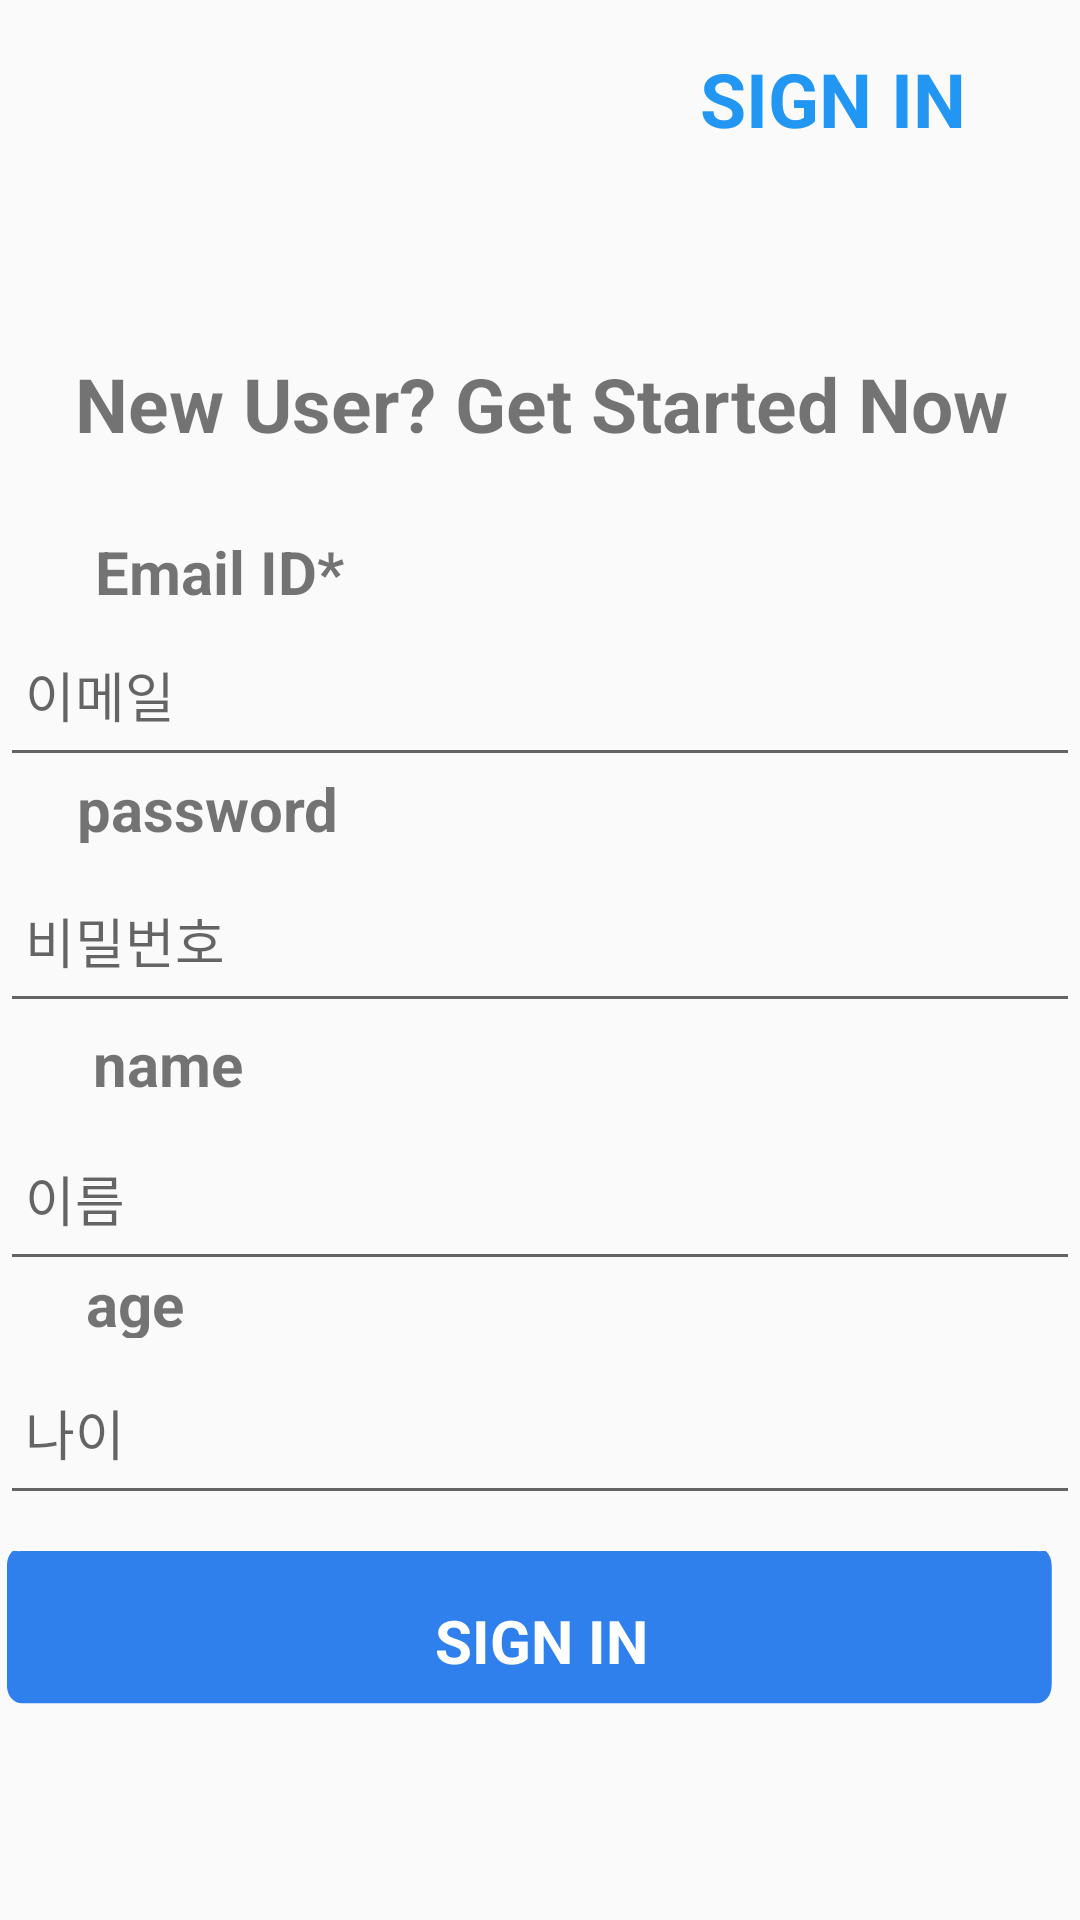

Here is an Android app screen rendered from its layout file. Give the layout XML and the strings, colors and styles it references.
<!-- AndroidManifest.xml: application theme Theme.TexiCar_app -->
<!-- res/layout/fragment_sign_up.xml -->
<?xml version="1.0" encoding="utf-8"?>
<FrameLayout xmlns:android="http://schemas.android.com/apk/res/android"
    xmlns:app="http://schemas.android.com/apk/res-auto"
    xmlns:tools="http://schemas.android.com/tools"
    android:layout_width="match_parent"
    android:layout_height="match_parent"
    android:background="#00984B4B"
    tools:context=".SignUpFragment">

    
    <androidx.constraintlayout.widget.ConstraintLayout
        android:layout_width="match_parent"
        android:layout_height="match_parent">


        <TextView
            android:id="@+id/sign_in_but"
            android:layout_width="122dp"
            android:layout_height="40dp"
            android:layout_alignParentLeft="true"
            android:layout_alignParentTop="true"
            android:layout_marginTop="16dp"
            android:background="@drawable/sign_up_button"
            android:elevation="4dp"
            android:gravity="center_horizontal"
            android:text="SIGN IN"
            android:textColor="#2196F3"
            android:textSize="25dp"
            android:textStyle="bold"
            app:layout_constraintEnd_toEndOf="parent"
            app:layout_constraintHorizontal_bias="0.91"
            app:layout_constraintStart_toStartOf="parent"
            app:layout_constraintTop_toTopOf="parent" />

        <TextView
            android:id="@+id/sign_in_to_"
            android:layout_width="400dp"
            android:layout_height="85dp"
            android:layout_alignParentLeft="true"
            android:layout_alignParentTop="true"
            android:layout_marginTop="92dp"
            android:gravity="center_horizontal|center_vertical"
            android:text="New User? Get Started Now"
            android:textSize="25dp"
            android:textStyle="bold"
            app:layout_constraintEnd_toEndOf="parent"
            app:layout_constraintStart_toStartOf="parent"
            app:layout_constraintTop_toTopOf="parent" />


        <TextView
            android:id="@+id/email_id_"
            android:layout_width="120dp"
            android:layout_height="27dp"
            android:layout_alignParentLeft="true"
            android:layout_alignParentTop="true"
            android:gravity="center"
            android:text="Email ID*"
            android:textSize="20dp"
            android:textStyle="bold"
            app:layout_constraintEnd_toEndOf="parent"
            app:layout_constraintHorizontal_bias="0.054"
            app:layout_constraintStart_toStartOf="parent"
            app:layout_constraintTop_toBottomOf="@+id/sign_in_to_" />

        <EditText
            android:id="@+id/email_up"
            android:layout_width="360dp"
            android:layout_height="58dp"
            android:layout_alignParentLeft="true"
            android:layout_alignParentTop="true"
            android:layout_marginTop="24dp"
            android:elevation="1dp"
            android:hint=" 이메일"
            android:inputType="textEmailAddress"
            app:layout_constraintEnd_toEndOf="parent"
            app:layout_constraintHorizontal_bias="0.49"
            app:layout_constraintStart_toStartOf="parent"
            app:layout_constraintTop_toBottomOf="@+id/sign_in_to_" />

        <TextView
            android:id="@+id/password_"
            android:layout_width="112dp"
            android:layout_height="25dp"
            android:layout_alignParentLeft="true"
            android:layout_alignParentTop="true"
            android:layout_marginTop="52dp"
            android:gravity="center"
            android:text="password"
            android:textSize="20dp"
            android:textStyle="bold"
            app:layout_constraintEnd_toEndOf="parent"
            app:layout_constraintHorizontal_bias="0.053"
            app:layout_constraintStart_toStartOf="parent"
            app:layout_constraintTop_toBottomOf="@+id/email_id_" />

        <EditText
            android:id="@+id/password_up"
            android:layout_width="360dp"
            android:layout_height="58dp"
            android:layout_marginTop="24dp"
            android:elevation="1dp"
            android:hint=" 비밀번호"
            android:inputType="textPassword"
            app:layout_constraintEnd_toEndOf="parent"
            app:layout_constraintHorizontal_bias="0.49"
            app:layout_constraintStart_toStartOf="parent"
            app:layout_constraintTop_toBottomOf="@+id/email_up" />

        <TextView
            android:id="@+id/name"
            android:layout_width="112dp"
            android:layout_height="25dp"
            android:layout_alignParentLeft="true"
            android:layout_alignParentTop="true"
            android:layout_marginTop="60dp"
            android:gravity="center"
            android:text="name"
            android:textSize="20dp"
            android:textStyle="bold"
            app:layout_constraintEnd_toEndOf="parent"
            app:layout_constraintHorizontal_bias="0.0"
            app:layout_constraintStart_toStartOf="parent"
            app:layout_constraintTop_toBottomOf="@+id/password_" />

        <EditText
            android:id="@+id/name_up"
            android:layout_width="360dp"
            android:layout_height="58dp"
            android:layout_marginTop="28dp"
            android:elevation="1dp"
            android:hint=" 이름"
            android:inputType="text"
            app:layout_constraintEnd_toEndOf="parent"
            app:layout_constraintHorizontal_bias="0.49"
            app:layout_constraintStart_toStartOf="parent"
            app:layout_constraintTop_toBottomOf="@+id/password_up" />

        <TextView
            android:id="@+id/age"
            android:layout_width="80dp"
            android:layout_height="25dp"
            android:layout_alignParentLeft="true"
            android:layout_alignParentTop="true"
            android:layout_marginTop="55dp"
            android:gravity="center"
            android:text="age"
            android:textSize="20dp"
            android:textStyle="bold"
            app:layout_constraintEnd_toEndOf="parent"
            app:layout_constraintHorizontal_bias="0.018"
            app:layout_constraintStart_toStartOf="parent"
            app:layout_constraintTop_toBottomOf="@+id/name" />

        <EditText
            android:id="@+id/age_up"
            android:layout_width="360dp"
            android:layout_height="58dp"
            android:layout_marginTop="20dp"
            android:elevation="1dp"
            android:hint=" 나이"
            android:inputType="number"
            app:layout_constraintEnd_toEndOf="parent"
            app:layout_constraintHorizontal_bias="0.49"
            app:layout_constraintStart_toStartOf="parent"
            app:layout_constraintTop_toBottomOf="@+id/name_up" />

        <TextView
            android:id="@+id/sign_up_in"
            android:layout_width="356dp"
            android:layout_height="60dp"
            android:layout_alignParentLeft="true"
            android:layout_alignParentTop="true"
            android:background="@drawable/sign_up_but"
            android:elevation="4dp"
            android:gravity="center"
            android:text="SIGN IN"
            android:textColor="#fff"
            android:textSize="20dp"
            android:textStyle="bold"
            app:layout_constraintBottom_toBottomOf="parent"
            app:layout_constraintEnd_toEndOf="parent"
            app:layout_constraintHorizontal_bias="0.545"
            app:layout_constraintStart_toStartOf="parent"
            app:layout_constraintTop_toBottomOf="@+id/age_up"
            app:layout_constraintVertical_bias="0.159" />

    </androidx.constraintlayout.widget.ConstraintLayout>

</FrameLayout>
<!-- resources referenced by this layout -->
<resources>
  <!-- drawable sign_up_but (drawable) -->
  <?xml version="1.0" encoding="utf-8"?>
  <vector xmlns:android="http://schemas.android.com/apk/res/android"
      android:width="200dp"
      android:height="52dp"
      android:viewportWidth="364"
      android:viewportHeight="52">
      <group>
          <path
              android:fillColor="#FF2F80ED"
              android:pathData="M0 5c0-2.76 2.24-5 5-5h346c2.76 0 5 2.24 5 5v34c0 2.76-2.24 5-5 5h-346c-2.76 0-5-2.24-5-5z"/>
          <path
              android:strokeColor="#FF2F80ED"
              android:strokeWidth="1"
              android:strokeLineJoin="round"
              android:pathData="M0.5 4c0-2.49 2.01-4.5 4.5-4.5h346c2.49 0 4.5 2.01 4.5 4.5v34c0 2.49-2.01 4.5-4.5 4.5h-346c-2.49 0-4.5-2.01-4.5-4.5z"/>
      </group>
  </vector>
  <style name="Theme.TexiCar_app" parent="Theme.AppCompat.Light.NoActionBar">
          
          <item name="colorPrimary">@color/purple_500</item>
          <item name="colorPrimaryVariant">@color/purple_700</item>
          <item name="colorOnPrimary">@color/white</item>
          
          <item name="colorSecondary">@color/teal_200</item>
          <item name="colorSecondaryVariant">@color/teal_700</item>
          <item name="colorOnSecondary">@color/black</item>
          
          <item name="android:statusBarColor">?attr/colorPrimaryVariant</item>
          
      </style>
  <!-- not gathered from this repository: default colours our renderer supplied (Android Studio template values) -->
  <color name="purple_500">#FF6200EE</color>
  <color name="purple_700">#FF3700B3</color>
  <color name="teal_200">#FF03DAC5</color>
  <color name="teal_700">#FF018786</color>
  <color name="black">#FF000000</color>
  <color name="white">#FFFFFFFF</color>
</resources>
